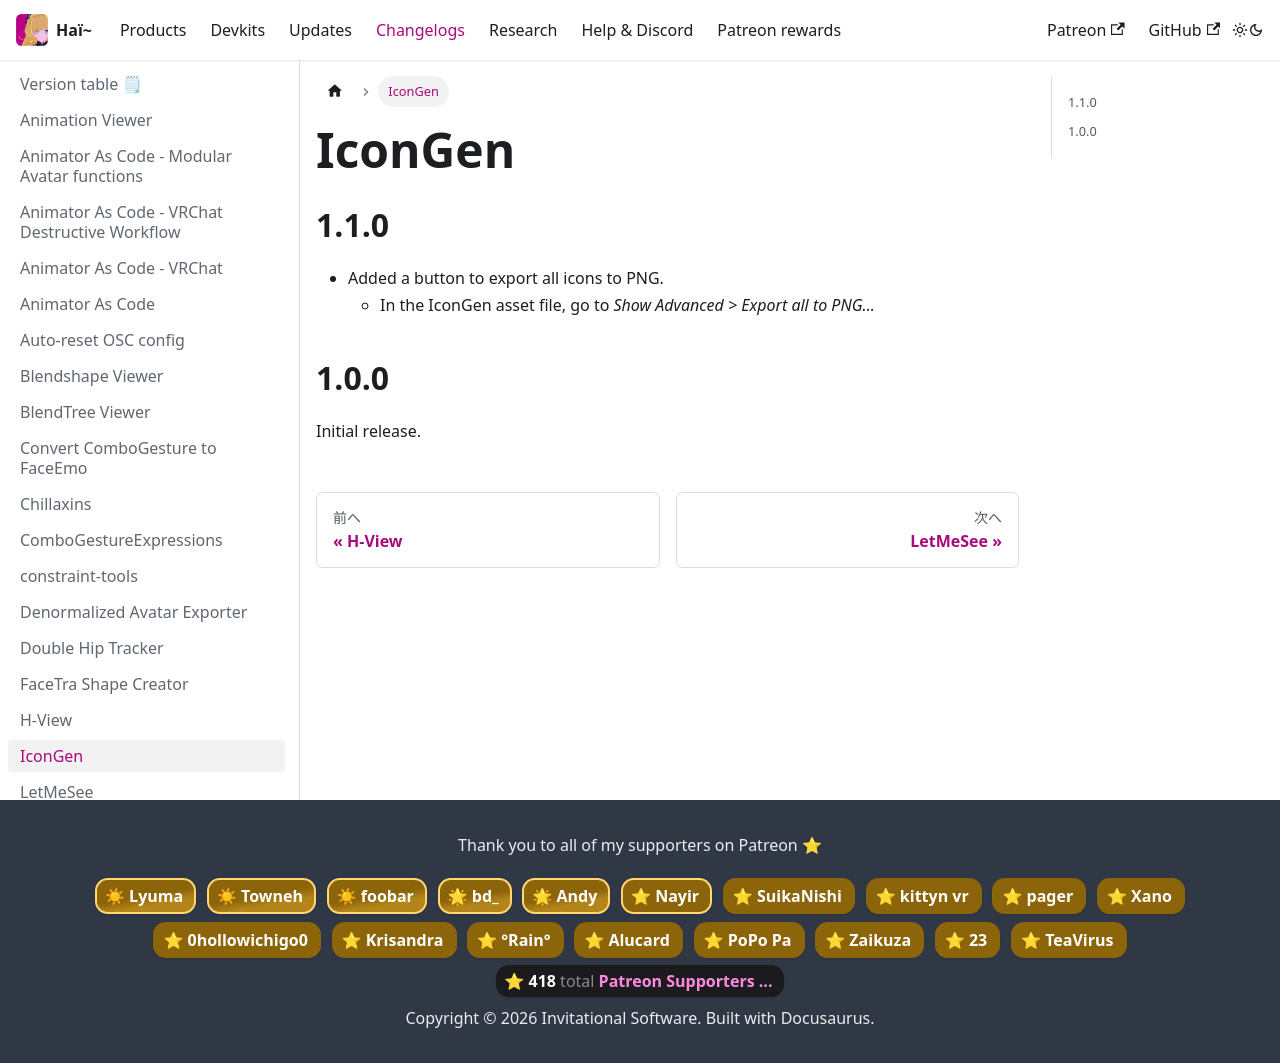

repository: hai-vr/documentation · page: ja/docs/changelogs/icon-gen.html · generator: docusaurus

---
title: IconGen
---

## 1.1.0

- Added a button to export all icons to PNG.
  - In the IconGen asset file, go to *Show Advanced > Export all to PNG...*

## 1.0.0

Initial release.
